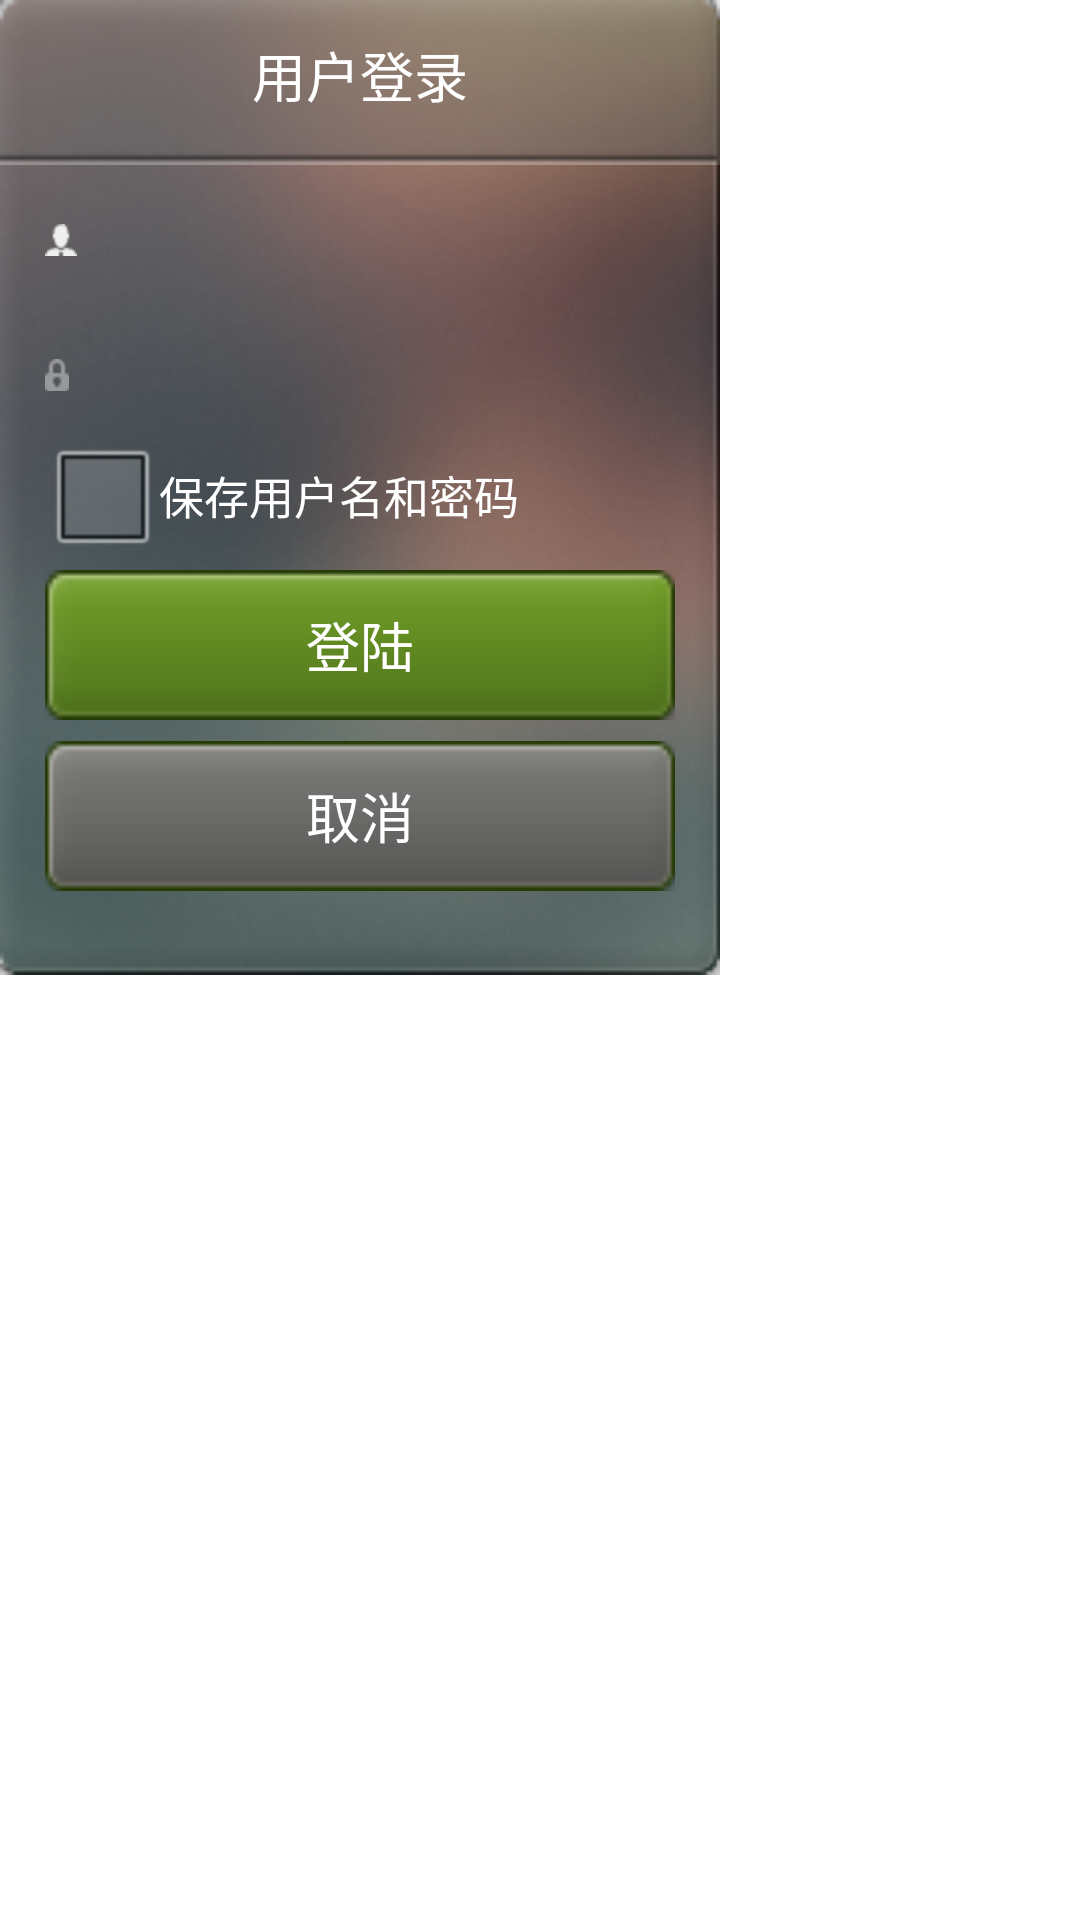

Produce the Android XML layout that renders to this screen, including the resource entries it uses.
<!-- AndroidManifest.xml: application theme AppTheme -->
<!-- res/layout/mygrades_dialog.xml -->
<?xml version="1.0" encoding="utf-8"?>
<LinearLayout xmlns:android="http://schemas.android.com/apk/res/android"
    android:background="#FFF"
    android:layout_width="240dp"
    android:layout_height="wrap_content"
    android:orientation="vertical">
    
    
        <LinearLayout
            android:layout_width="240dp"
            android:layout_height="55dp"
            android:background="@drawable/dialog_1" >
            <TextView 
                android:layout_width="match_parent"
                android:layout_height="50dp"
                android:gravity="center_vertical|center_horizontal"
                android:text="用户登录"
                android:textColor="#ffffff"
                android:textSize="18sp"/>
        </LinearLayout>
    
    
        <LinearLayout 
            android:layout_width="240dp"
            android:layout_height="270dp"
            android:background="@drawable/dialog_2"
            android:orientation="vertical">
            <EditText 
                android:id="@+id/MyGrades_usename"
                android:layout_width="match_parent"
                android:layout_height="40dp"
                android:drawableLeft="@drawable/dialog_3"
                android:layout_marginLeft="15dp"
                android:layout_marginRight="15dp"
                android:layout_marginTop="5dp"
                android:background="@drawable/edit_bg"
                />
            <EditText 
                android:id="@+id/MyGrades_password"
                android:layout_width="match_parent"
                android:layout_height="40dp"
                android:drawableLeft="@drawable/dialog_4"
                android:layout_marginLeft="15dp"
                android:layout_marginRight="15dp"
                android:password="true"
                android:layout_marginTop="5dp"
                android:background="@drawable/edit_bg"
                />
            <CheckBox 
	        	android:id="@+id/mygrades_issave"
		        android:text="保存用户名和密码"
		        android:layout_width="match_parent"
		        android:layout_height="40dp"
		        android:textColor="#ffffff"
		        android:textSize="15sp"
		        android:layout_marginLeft="15dp"
                android:layout_marginRight="15dp"/>
            <TextView 
                android:layout_marginTop="5dp"
                android:id="@+id/dialog_true"
                android:layout_width="match_parent"
                android:layout_height="50dp"
                android:background="@drawable/dialog_5"
                android:layout_marginLeft="15dp"
                android:layout_marginRight="15dp"
                android:text="登陆"
                android:textColor="#ffffff"
                android:gravity="center_vertical|center_horizontal"
                android:textSize="18sp"/>
            <TextView 
                android:id="@+id/dialog_flase"
                android:layout_width="match_parent"
                android:layout_height="50dp"
                android:background="@drawable/dialog_6"
                android:layout_marginLeft="15dp"
                android:layout_marginRight="15dp"
                android:layout_marginTop="7dp"
                android:layout_marginBottom="5dp"
                android:text="取消"
                android:textColor="#ffffff"
                android:gravity="center_vertical|center_horizontal"
                android:textSize="18sp"/>
        </LinearLayout>
    
    
	
	

</LinearLayout>
<!-- resources referenced by this layout -->
<resources>
  <!-- drawable dialog_1: png bitmap (drawable-hdpi, 10272 bytes) -->
  <!-- drawable dialog_2: png bitmap (drawable-hdpi, 54539 bytes) -->
  <!-- drawable dialog_3: png bitmap (drawable-hdpi, 3030 bytes) -->
  <!-- drawable dialog_4: png bitmap (drawable-hdpi, 2954 bytes) -->
  <!-- drawable dialog_5: png bitmap (drawable-hdpi, 3666 bytes) -->
  <!-- drawable dialog_6: png bitmap (drawable-hdpi, 3588 bytes) -->
  <!-- drawable edit_bg (drawable-hdpi) -->
  <?xml version="1.0" encoding="UTF-8"?>
   
  <selector xmlns:android="http://schemas.android.com/apk/res/android">
  		<item android:state_window_focused="false" android:drawable="@drawable/edit_non" />
  	   <item android:state_focused="true" android:drawable="@drawable/edit_true" />
  </selector>
  <string name="MyGrades_password">密码：\t\t</string>
  <string name="MyGrades_username">用户名：\t</string>
  <style name="AppTheme" parent="AppBaseTheme">
          
      </style>
  <!-- drawable edit_non (drawable-hdpi) -->
  <?xml version="1.0" encoding="UTF-8"?>
   
  <shape xmlns:android="http://schemas.android.com/apk/res/android"> 
      <solid android:color="#4e5054" /> 
      <corners android:radius="3dip"/>
      <stroke  
          android:width="1dip"  
          android:color="#2c3032" /> 
  </shape>
  <style name="AppBaseTheme" parent="android:Theme.Light">
          
      </style>
</resources>
